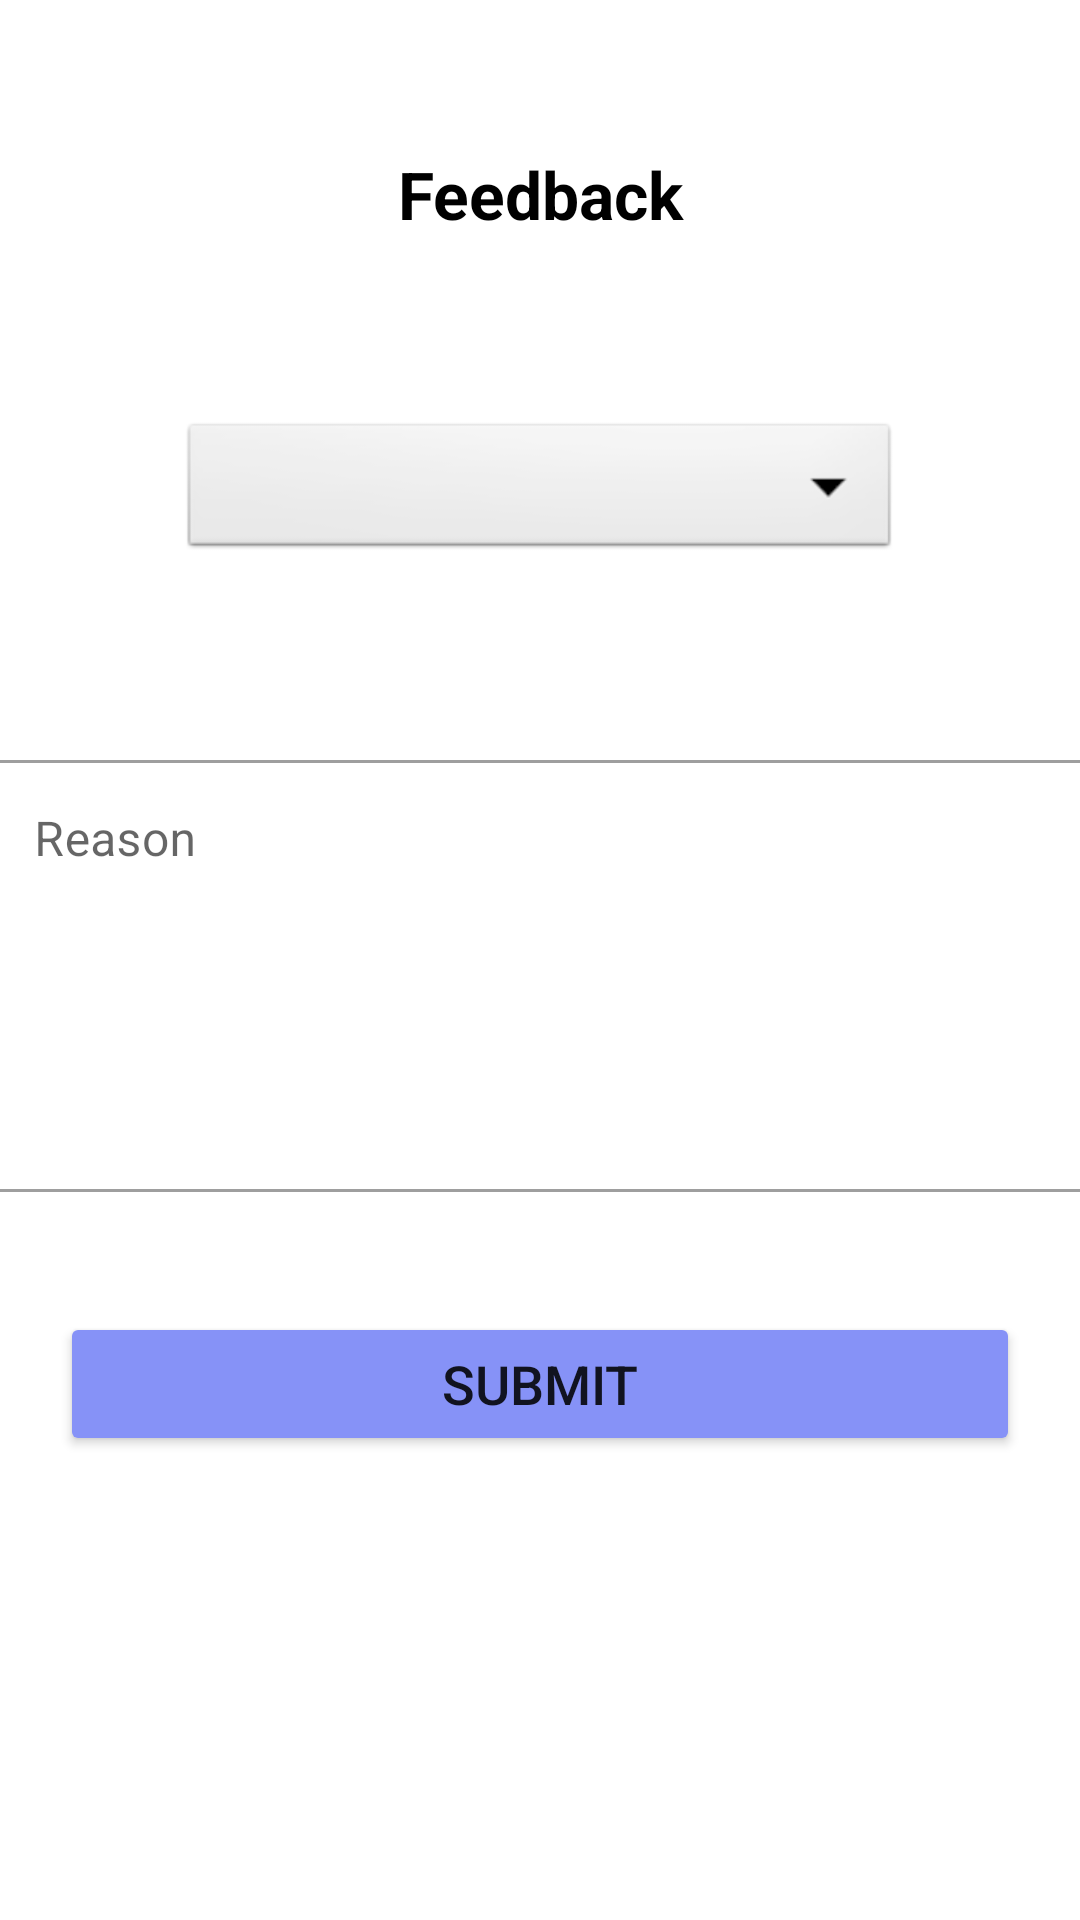

Produce the Android XML layout that renders to this screen, including the resource entries it uses.
<!-- AndroidManifest.xml: application theme Theme.Edu_Academic_Solution -->
<!-- res/layout/activity_feedback.xml -->
<?xml version="1.0" encoding="utf-8"?>
<RelativeLayout xmlns:android="http://schemas.android.com/apk/res/android"
    xmlns:app="http://schemas.android.com/apk/res-auto"
    xmlns:tools="http://schemas.android.com/tools"
    android:layout_width="match_parent"
    android:layout_height="match_parent"
    android:orientation="vertical"
    tools:context=".Feedback">

    <TextView
        android:id="@+id/txtFeedback"
        android:layout_width="match_parent"
        android:layout_height="wrap_content"
        android:textStyle="bold"
        android:textColor="@color/black"
        android:textSize="22sp"
        android:gravity="center"
        android:layout_marginTop="50dp"
        android:text="@string/feedback"/>

    <Spinner
        android:id="@+id/spinner1"
        android:layout_width="match_parent"
        android:layout_below="@id/txtFeedback"
        android:gravity="center"
        style="@style/Widget.MaterialComponents.TextInputLayout.OutlinedBox"
        android:layout_height="wrap_content"
        android:layout_gravity="center"
        android:layout_margin="60dp"
        android:background="@android:drawable/btn_dropdown" />

    <com.google.android.material.textfield.TextInputLayout
        android:id="@+id/edtReason"
        android:layout_width="match_parent"
        android:layout_height="wrap_content"
        android:layout_below="@+id/spinner1"
        style="@style/Widget.MaterialComponents.TextInputLayout.OutlinedBox"

        app:counterMaxLength="1"
        android:hint="@string/reason">

    <com.google.android.material.textfield.TextInputEditText
        android:layout_width="370dp"
        android:layout_height="144dp"
        android:layout_gravity="center"
        android:gravity="top"
        android:layout_margin="20dp"
        android:inputType="textMultiLine"
        android:lines="10"
        android:overScrollMode="always"
        android:scrollbarStyle="insideInset"
        android:scrollbars="vertical"
        android:scrollHorizontally="false" />

</com.google.android.material.textfield.TextInputLayout>

    <Button
        android:id="@+id/submitFeedback"
        android:layout_width="match_parent"
        android:layout_height="wrap_content"
        android:layout_marginTop="30dp"
        android:backgroundTint="@color/purple"
        android:text="@string/submit"
        android:layout_margin="20dp"
        android:onClick="submitFeedback"
        android:layout_below="@+id/edtReason"
        android:textSize="18sp"
        app:cardCornerRadius="20dp" />

</RelativeLayout>
<!-- resources referenced by this layout -->
<resources>
  <color name="black">#FF000000</color>
  <color name="purple">#8692f7</color>
  <string name="feedback">Feedback</string>
  <string name="reason">Reason</string>
  <string name="submit">SUBMIT</string>
  <style name="Theme.Edu_Academic_Solution" parent="Theme.MaterialComponents.DayNight.NoActionBar">
          
          <item name="colorPrimary">@color/purple_500</item>
          <item name="colorPrimaryVariant">@color/purple_700</item>
          <item name="colorOnPrimary">@color/white</item>
          
          <item name="colorSecondary">@color/teal_200</item>
          <item name="colorSecondaryVariant">@color/teal_700</item>
          <item name="colorOnSecondary">@color/black</item>
          
          <item name="android:statusBarColor">?attr/colorPrimaryVariant</item>
          
      </style>
  <color name="purple_500">#FF6200EE</color>
  <color name="purple_700">#FF3700B3</color>
  <color name="white">#FFFFFFFF</color>
  <color name="teal_200">#FF03DAC5</color>
  <color name="teal_700">#FF018786</color>
</resources>
